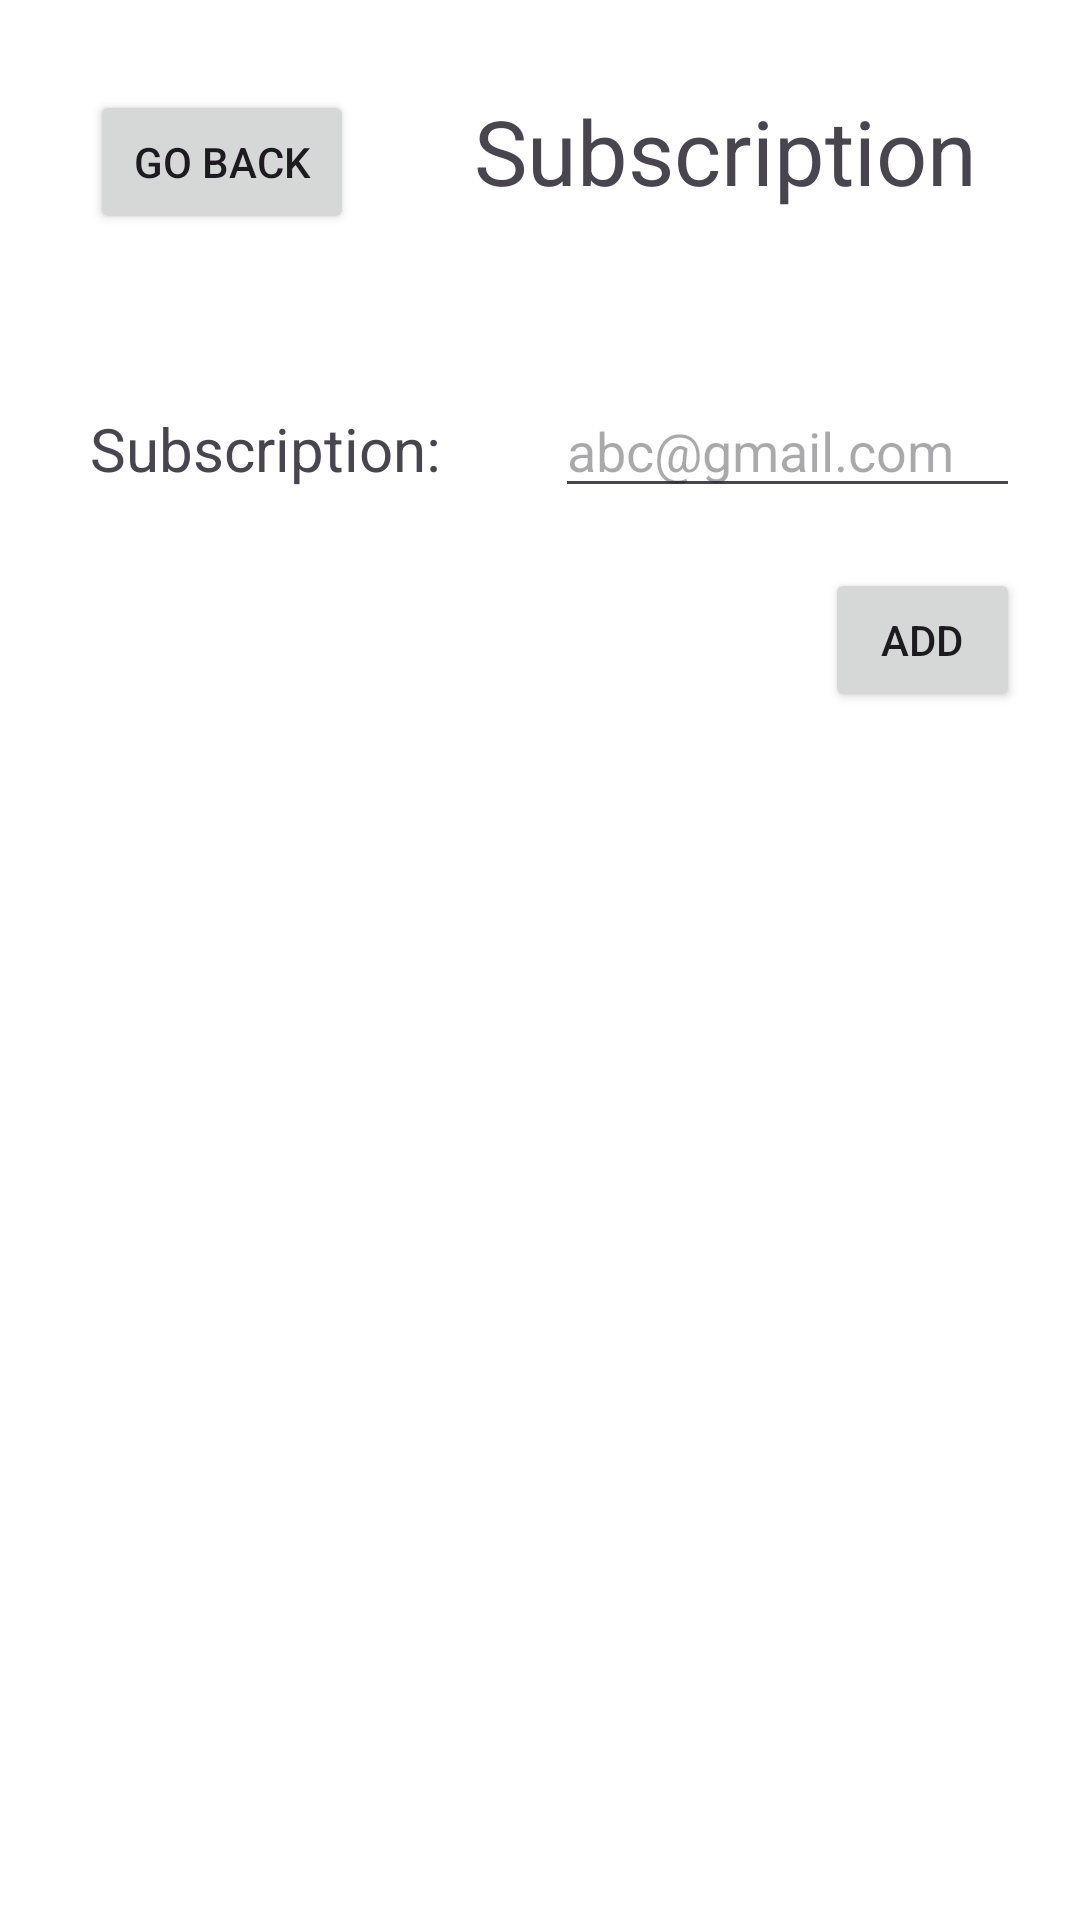

The Android layout XML behind this screen, and the referenced resources:
<!-- AndroidManifest.xml: application theme Theme.CalorieCare -->
<!-- res/layout/activity_nutritionist_subscriptionhandler.xml -->
<LinearLayout xmlns:android="http://schemas.android.com/apk/res/android"
    xmlns:tools="http://schemas.android.com/tools"
    android:layout_width="match_parent"
    android:layout_height="match_parent"
    xmlns:app="http://schemas.android.com/apk/res-auto"
    android:background="@color/white"
    android:orientation="vertical"
    android:paddingStart="30sp"
    android:paddingEnd="20sp"
    tools:ignore="RtlSymmetry">


    <androidx.constraintlayout.widget.ConstraintLayout
        android:layout_width="match_parent"
        android:layout_height="wrap_content"
        android:layout_marginTop="30sp"
        android:layout_marginBottom="50sp">

        <Button
            android:id="@+id/button_goBack_SubscriptionHandler"
            android:layout_width="wrap_content"
            android:layout_height="wrap_content"
            android:text="Go Back"
            android:onClick="buttonGoBack"
            tools:ignore="HardcodedText,MissingConstraints" />

        <TextView
            android:layout_width="wrap_content"
            android:layout_height="wrap_content"
            android:layout_gravity="center"
            android:layout_marginStart="40sp"
            android:layout_marginTop="25sp"
            android:layout_marginBottom="60sp"
            android:textSize="30sp"
            android:text="Subscription"
            app:layout_constraintLeft_toRightOf="@+id/button_goBack_SubscriptionHandler"
            tools:ignore="HardcodedText,MissingConstraints" />

    </androidx.constraintlayout.widget.ConstraintLayout>



    <LinearLayout
        android:layout_width="match_parent"
        android:layout_height="wrap_content"
        android:orientation="horizontal">

        <TextView
            android:layout_width="wrap_content"
            android:layout_height="wrap_content"
            android:text="Subscription:"
            tools:ignore="HardcodedText"
            android:textSize="20sp"/>

        <EditText
            android:id="@+id/editText_subscription_SubscriptionHandler"
            android:layout_width="wrap_content"
            android:layout_height="wrap_content"
            android:hint="abc@gmail.com"
            android:width="280sp"
            android:layout_marginStart="38sp"
            tools:ignore="Autofill,HardcodedText,TextFields" />
    </LinearLayout>



    <LinearLayout
        android:layout_width="match_parent"
        android:layout_height="wrap_content">

        <Button
            android:layout_width="wrap_content"
            android:layout_height="wrap_content"
            android:layout_marginStart="245sp"
            android:layout_marginTop="20sp"
            android:text="Add"
            android:onClick="buttonAddSubscription"
            tools:ignore="ButtonStyle,HardcodedText" />
        <Button
            android:layout_width="wrap_content"
            android:layout_height="wrap_content"
            android:layout_marginTop="20sp"
            android:text="Remove"
            android:onClick="buttonRemoveSubscription"
            tools:ignore="ButtonStyle,HardcodedText" />

    </LinearLayout>
    <TextView
        android:id="@+id/textView_SubscriptionHandler"
        android:layout_width="wrap_content"
        android:layout_height="wrap_content"
        />

</LinearLayout>
<!-- resources referenced by this layout -->
<resources>
  <color name="white">#FFFFFFFF</color>
  <style name="Theme.CalorieCare" parent="Base.Theme.CalorieCare" />
  <style name="Base.Theme.CalorieCare" parent="Theme.Material3.DayNight.NoActionBar">
          
          
      </style>
</resources>
